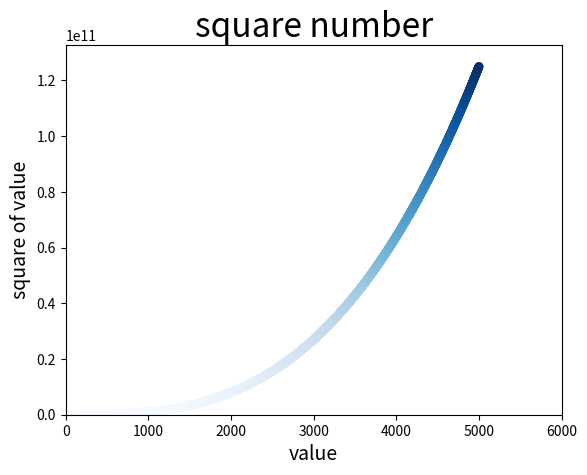

Write the Python code that produced this figure.
import matplotlib.pyplot as plt

x_value = list(range(1, 5001))
y_value = [x**3 for x in x_value]

plt.scatter(x_value, y_value,c=y_value, cmap=plt.cm.Blues, edgecolors='none', s=40)

# 设置图表标题并给坐标轴加上标签
plt.title("square number", fontsize=24)
plt.xlabel("value", fontsize=14)
plt.ylabel("square of value", fontsize=14)

# 设置每个坐标轴的取值范围
max = 5100**3
plt.axis([0,6000,0,max])

plt.show()